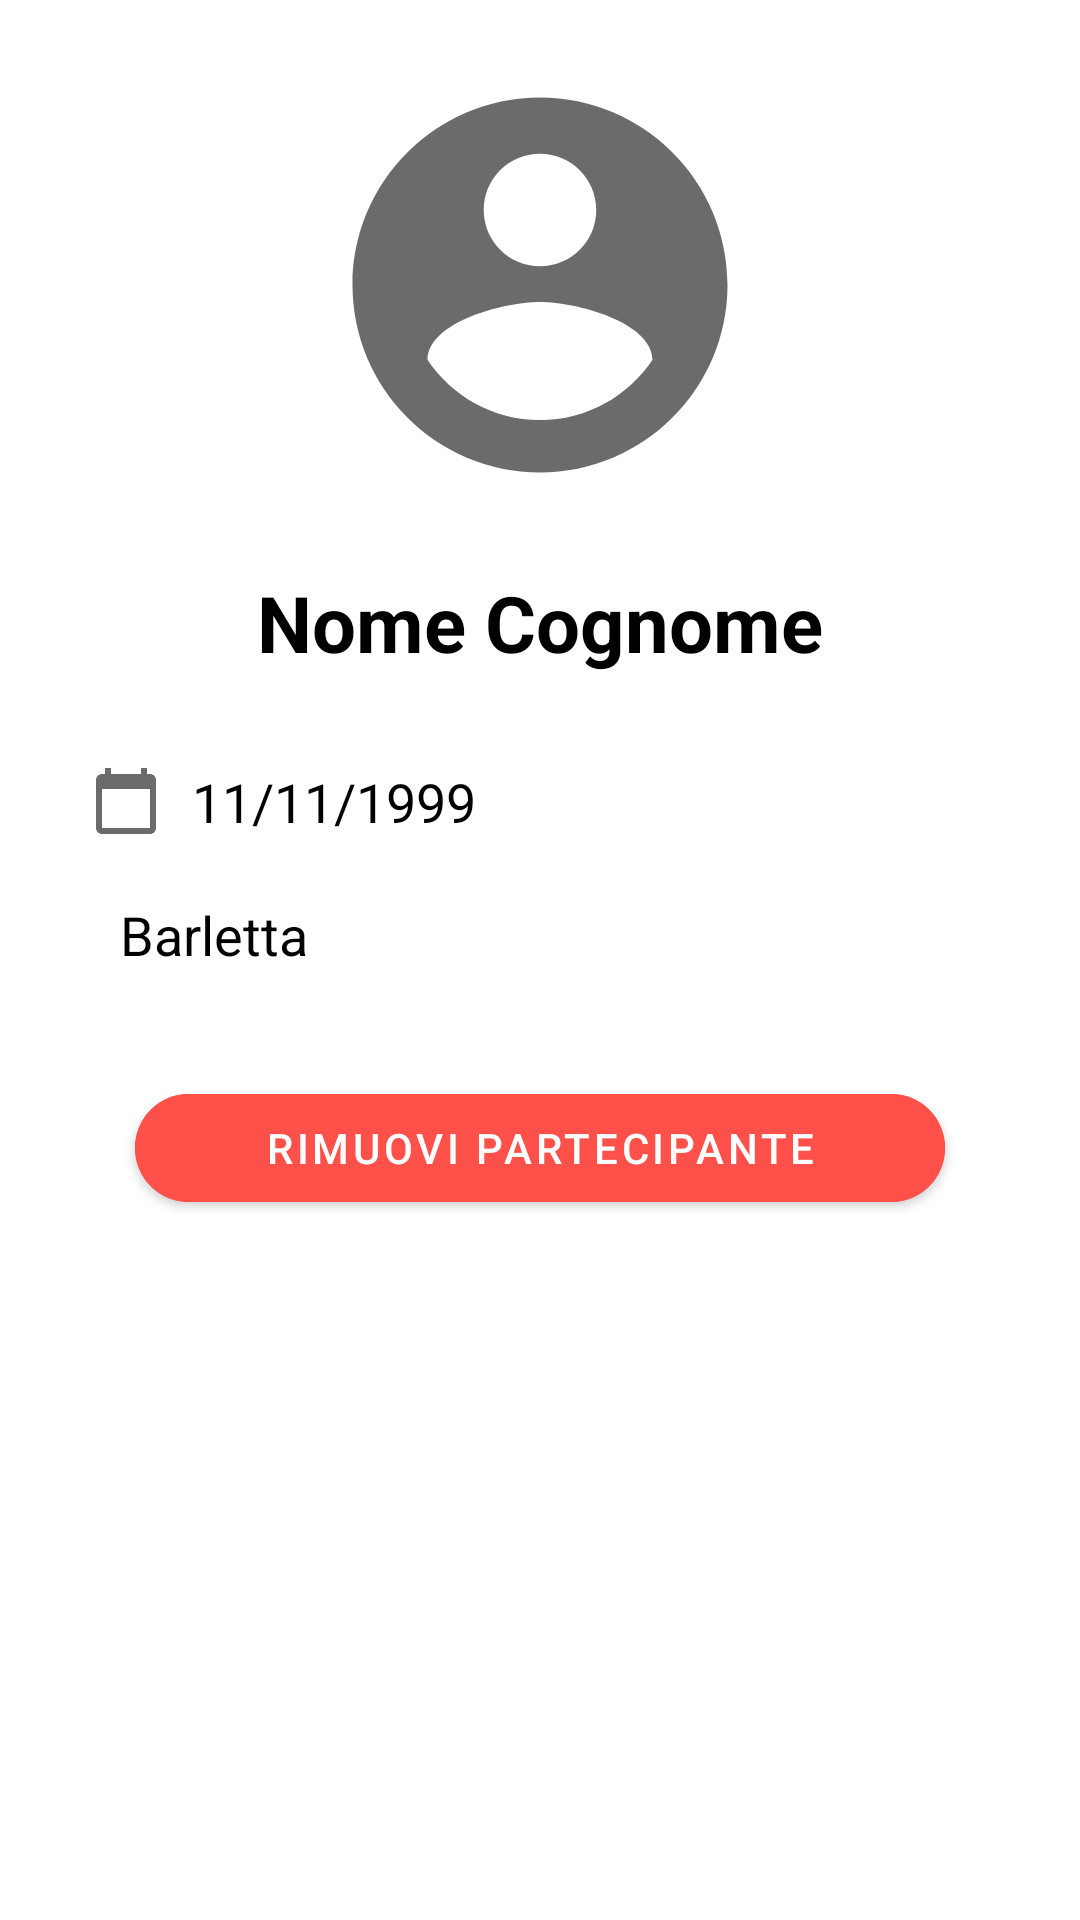

Layout XML and referenced resources for this Android screen:
<!-- AndroidManifest.xml: application theme AppTheme -->
<!-- res/layout/fragment_profilo_partecipante.xml -->
<?xml version="1.0" encoding="utf-8"?>
<LinearLayout xmlns:android="http://schemas.android.com/apk/res/android"
    xmlns:app="http://schemas.android.com/apk/res-auto"
    xmlns:tools="http://schemas.android.com/tools"
    android:layout_width="match_parent"
    android:layout_height="match_parent"
    android:orientation="vertical"
    android:padding="20dp"
    android:id="@+id/amici"
    tools:context="com.batsoftware.contagiapp.amici.ProfiloUtentiActivity">

    <androidx.cardview.widget.CardView
        android:layout_width="wrap_content"
        android:layout_height="wrap_content"
        android:layout_gravity="center"
        android:orientation="vertical"
        app:cardCornerRadius="150dp"
        app:cardElevation="0dp">

        <ImageView
            android:id="@+id/imageViewProfiloPartecipante"
            android:layout_width="150dp"
            android:layout_height="150dp"
            android:src="@drawable/ic_baseline_account_circle_24_gray"/>

    </androidx.cardview.widget.CardView>


    <TextView
        android:id="@+id/tvNomeCognomePartecipante"
        android:layout_width="match_parent"
        android:layout_height="wrap_content"
        android:gravity="center"
        android:padding="20dp"
        android:text="@string/name_and_surname"
        android:textColor="@color/black"
        android:textSize="26dp"
        android:textStyle="bold" />

    <LinearLayout
        android:layout_width="match_parent"
        android:layout_height="wrap_content"
        android:padding="10dp"
        android:orientation="horizontal">

        <ImageView
            android:layout_width="wrap_content"
            android:layout_height="wrap_content"
            android:layout_gravity="center"
            android:src="@drawable/ic_baseline_calendar_today_24"/>


        <TextView
        android:id="@+id/tvNascita"
        android:layout_width="match_parent"
        android:layout_height="wrap_content"
        android:textSize="18dp"
        android:textColor="@color/black"
        android:text="11/11/1999"
        android:layout_marginLeft="10dp"
        />

        ></LinearLayout>

    <LinearLayout
        android:layout_width="match_parent"
        android:layout_height="wrap_content"
        android:padding="10dp"
        android:orientation="horizontal">

        <ImageView
            android:layout_width="wrap_content"
            android:layout_height="wrap_content"
            android:layout_gravity="center"
            android:src="@drawable/ic_home_black_24dp"/>


        <TextView
            android:id="@+id/tvCitta"
            android:layout_width="match_parent"
            android:layout_height="wrap_content"
            android:textSize="18dp"
            android:textColor="@color/black"
            android:text="Barletta"
            android:layout_marginLeft="10dp"
            />

    </LinearLayout>


    <com.google.android.material.button.MaterialButton
        android:id="@+id/btnRimuoviPartecipante"
        android:layout_margin="25dp"
        android:layout_width="match_parent"
        android:layout_height="wrap_content"
        android:backgroundTint="@color/red"
        android:textColor="@color/white"
        app:cornerRadius="20dp"
        android:text="@string/rimuovi_partecipante"/>




</LinearLayout>
<!-- resources referenced by this layout -->
<resources>
  <color name="black">#000000</color>
  <color name="red">#ff504a</color>
  <color name="white">#ffff</color>
  <!-- drawable ic_baseline_account_circle_24_gray (drawable) -->
  <vector android:alpha="0.81" android:height="24dp"
      android:tint="#484848" android:viewportHeight="24"
      android:viewportWidth="24" android:width="24dp" xmlns:android="http://schemas.android.com/apk/res/android">
      <path android:fillColor="@android:color/white" android:pathData="M12,2C6.48,2 2,6.48 2,12s4.48,10 10,10 10,-4.48 10,-10S17.52,2 12,2zM12,5c1.66,0 3,1.34 3,3s-1.34,3 -3,3 -3,-1.34 -3,-3 1.34,-3 3,-3zM12,19.2c-2.5,0 -4.71,-1.28 -6,-3.22 0.03,-1.99 4,-3.08 6,-3.08 1.99,0 5.97,1.09 6,3.08 -1.29,1.94 -3.5,3.22 -6,3.22z"/>
  </vector>
  <!-- drawable ic_baseline_calendar_today_24 (drawable) -->
  <vector android:alpha="0.81" android:height="24dp"
      android:tint="#484848" android:viewportHeight="24"
      android:viewportWidth="24" android:width="24dp" xmlns:android="http://schemas.android.com/apk/res/android">
      <path android:fillColor="@android:color/white" android:pathData="M20,3h-1L19,1h-2v2L7,3L7,1L5,1v2L4,3c-1.1,0 -2,0.9 -2,2v16c0,1.1 0.9,2 2,2h16c1.1,0 2,-0.9 2,-2L22,5c0,-1.1 -0.9,-2 -2,-2zM20,21L4,21L4,8h16v13z"/>
  </vector>
  <string name="name_and_surname">Nome Cognome </string>
  
      //fragment_rimuovi_partecipazione
  <string name="rimuovi_partecipante">Rimuovi partecipante</string>
  <style name="AppTheme" parent="Theme.MaterialComponents.Light">
          
          <item name="colorPrimary">@color/colorPrimary</item>
          <item name="colorPrimaryDark">@color/colorPrimaryDark</item>
          <item name="colorAccent">@color/colorAccent</item>
          <item name="actionMenuTextColor">@color/white</item>
      </style>
  <color name="colorPrimary">#3594c7</color>
  <color name="colorPrimaryDark">#2b4971</color>
  <color name="colorAccent">#16dcfa</color>
</resources>
